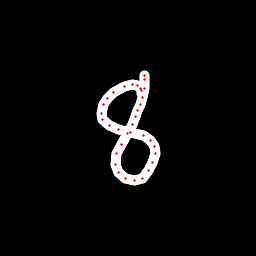

Data behind this chart, as committed beside it:
x, y, hover, eod
142, 93.21, 0.0, 0.0
142, 90.43, 0.0, 0.0
140.3, 88.02, 0.0, 0.0
137.6, 85.96, 0.0, 0.0
132.4, 84.94, 0.0, 0.0
124.1, 86.53, 0.0, 0.0
113.8, 92.37, 0.0, 0.0
107.3, 98.63, 0.0, 0.0
103.3, 104.2, 0.0, 0.0
101.2, 113.1, 0.0, 0.0
102.3, 119.9, 0.0, 0.0
109.2, 125.9, 0.0, 0.0
118.9, 129.9, 0.0, 0.0
130.2, 132.6, 0.0, 0.0
143, 135.3, 0.0, 0.0
150.6, 140.6, 0.0, 0.0
154.4, 146.6, 0.0, 0.0
155.5, 153.1, 0.0, 0.0
152.7, 162.9, 0.0, 0.0
148.8, 170.9, 0.0, 0.0
142.1, 178.1, 0.0, 0.0
134.4, 180.2, 0.0, 0.0
125.5, 179, 0.0, 0.0
118.6, 172.5, 0.0, 0.0
115.4, 164.2, 0.0, 0.0
116.7, 153.9, 0.0, 0.0
121.5, 144, 0.0, 0.0
127.4, 133.5, 0.0, 0.0
132.3, 124, 0.0, 0.0
135.2, 116.2, 0.0, 0.0
137.8, 111, 0.0, 0.0
140, 105, 0.0, 0.0
142.6, 97.45, 0.0, 0.0
144, 88.2, 0.0, 0.0
144.8, 79.09, 0.0, 0.0
144.7, 75.84, 0.0, 1.0
